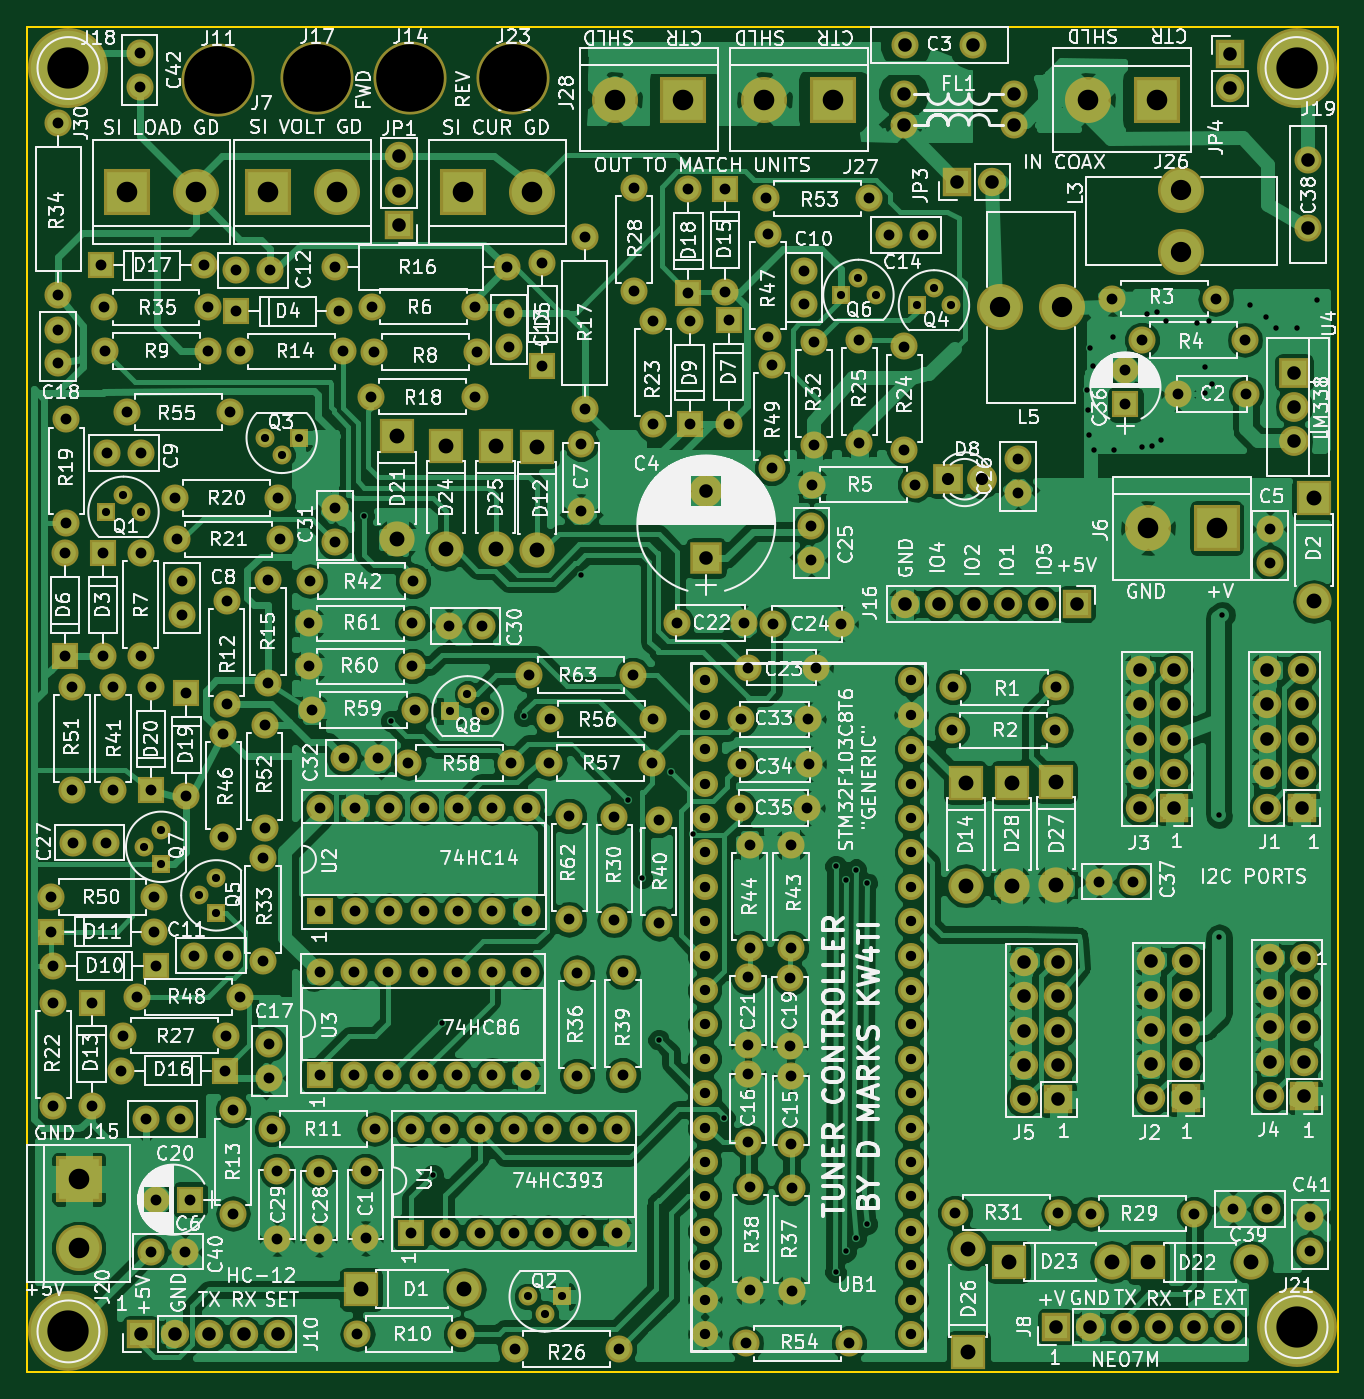
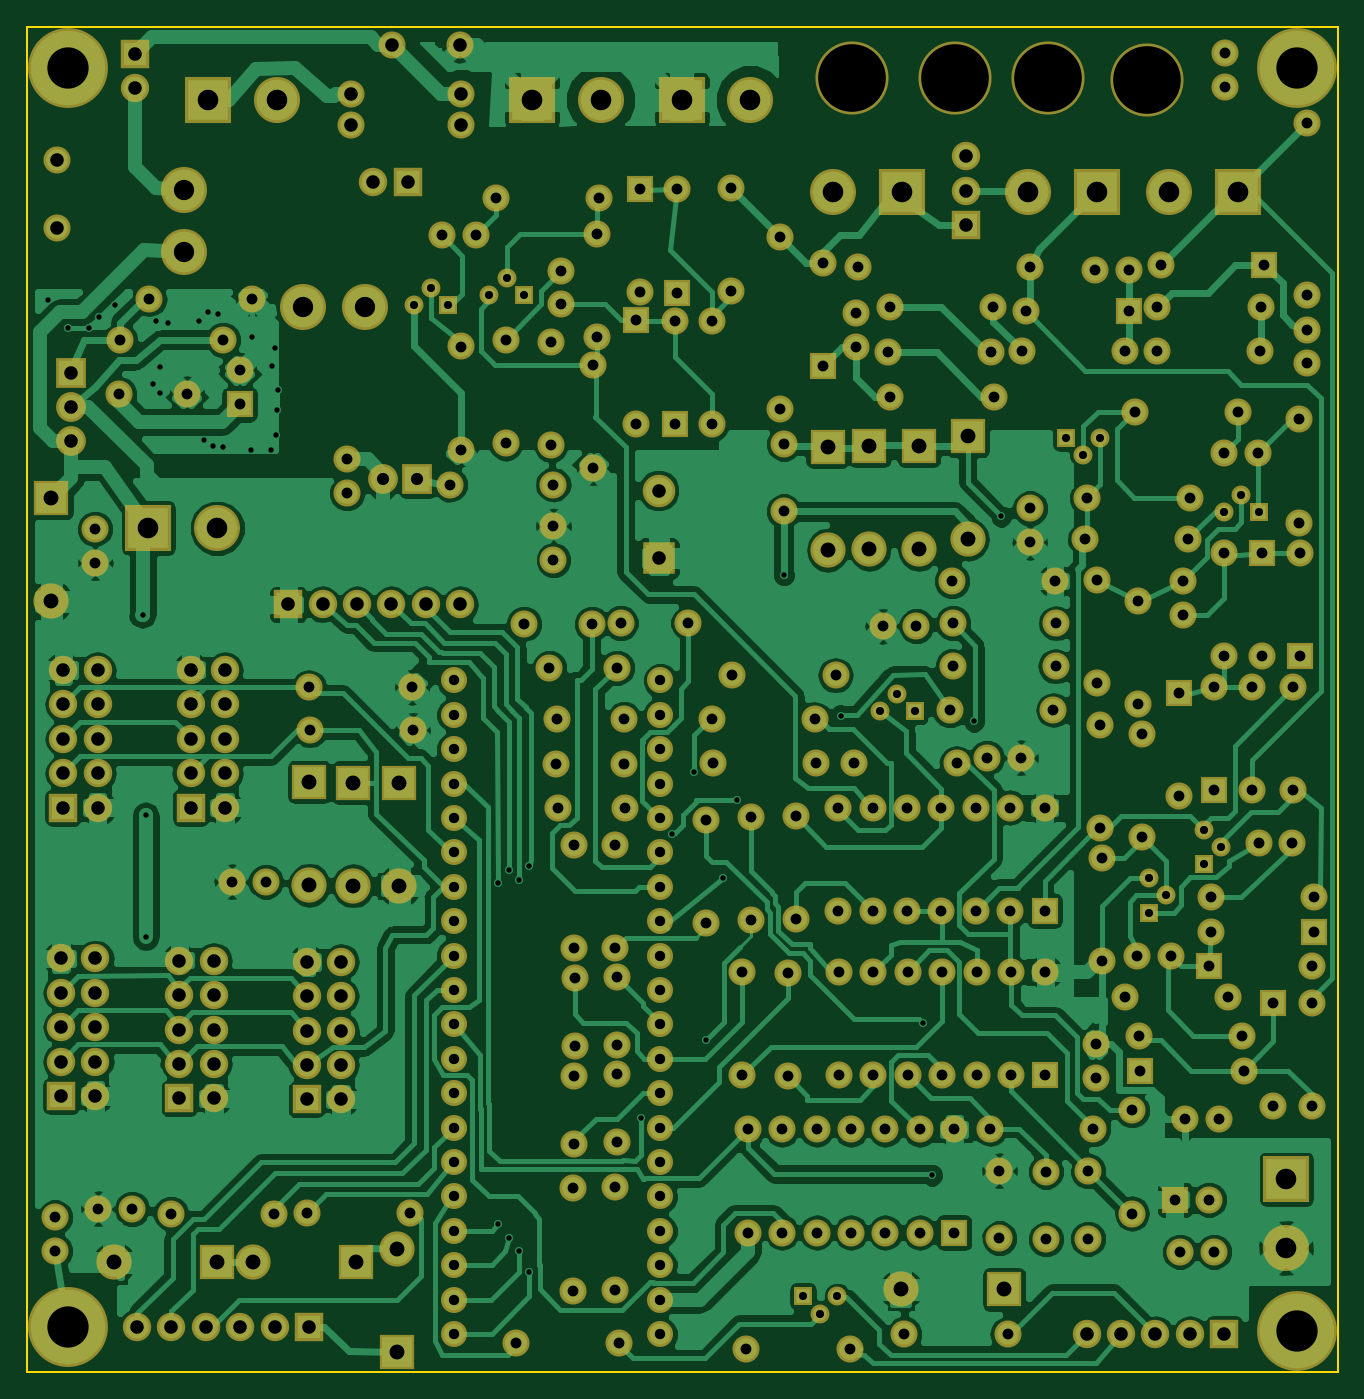
Circuit board: 8 layer files. Board 96.8 x 99.3 mm.
- bottom_copper: Controller-B.Cu.gbr (203626 bytes)
- bottom_mask: Controller-B.Mask.gbr (13919 bytes)
- bottom_silk: Controller-B.SilkS.gbr (265 bytes)
- outline: Controller-Edge.Cuts.gbr (489 bytes)
- top_copper: Controller-F.Cu.gbr (298844 bytes)
- top_mask: Controller-F.Mask.gbr (13919 bytes)
- top_silk: Controller-F.SilkS.gbr (278369 bytes)
- drill: Controller.drl (8977 bytes)

=== bottom_copper: Controller-B.Cu.gbr (203626 bytes, source omitted) ===
=== bottom_mask: Controller-B.Mask.gbr (13919 bytes, source omitted) ===
=== bottom_silk: Controller-B.SilkS.gbr ===
G04 #@! TF.FileFunction,Legend,Bot*
%FSLAX46Y46*%
G04 Gerber Fmt 4.6, Leading zero omitted, Abs format (unit mm)*
G04 Created by KiCad (PCBNEW 4.0.7) date 02/18/19 19:56:59*
%MOMM*%
%LPD*%
G01*
G04 APERTURE LIST*
%ADD10C,0.100000*%
G04 APERTURE END LIST*
D10*
M02*

=== outline: Controller-Edge.Cuts.gbr ===
G04 #@! TF.FileFunction,Profile,NP*
%FSLAX46Y46*%
G04 Gerber Fmt 4.6, Leading zero omitted, Abs format (unit mm)*
G04 Created by KiCad (PCBNEW 4.0.7) date 02/18/19 19:56:59*
%MOMM*%
%LPD*%
G01*
G04 APERTURE LIST*
%ADD10C,0.100000*%
%ADD11C,0.150000*%
G04 APERTURE END LIST*
D10*
D11*
X55372000Y-28956000D02*
X152146000Y-28956000D01*
X55372000Y-128270000D02*
X55372000Y-28956000D01*
X152146000Y-128270000D02*
X55372000Y-128270000D01*
X152146000Y-28956000D02*
X152146000Y-128270000D01*
M02*

=== top_copper: Controller-F.Cu.gbr (298844 bytes, source omitted) ===
=== top_mask: Controller-F.Mask.gbr (13919 bytes, source omitted) ===
=== top_silk: Controller-F.SilkS.gbr (278369 bytes, source omitted) ===
=== drill: Controller.drl (8977 bytes, source omitted) ===
